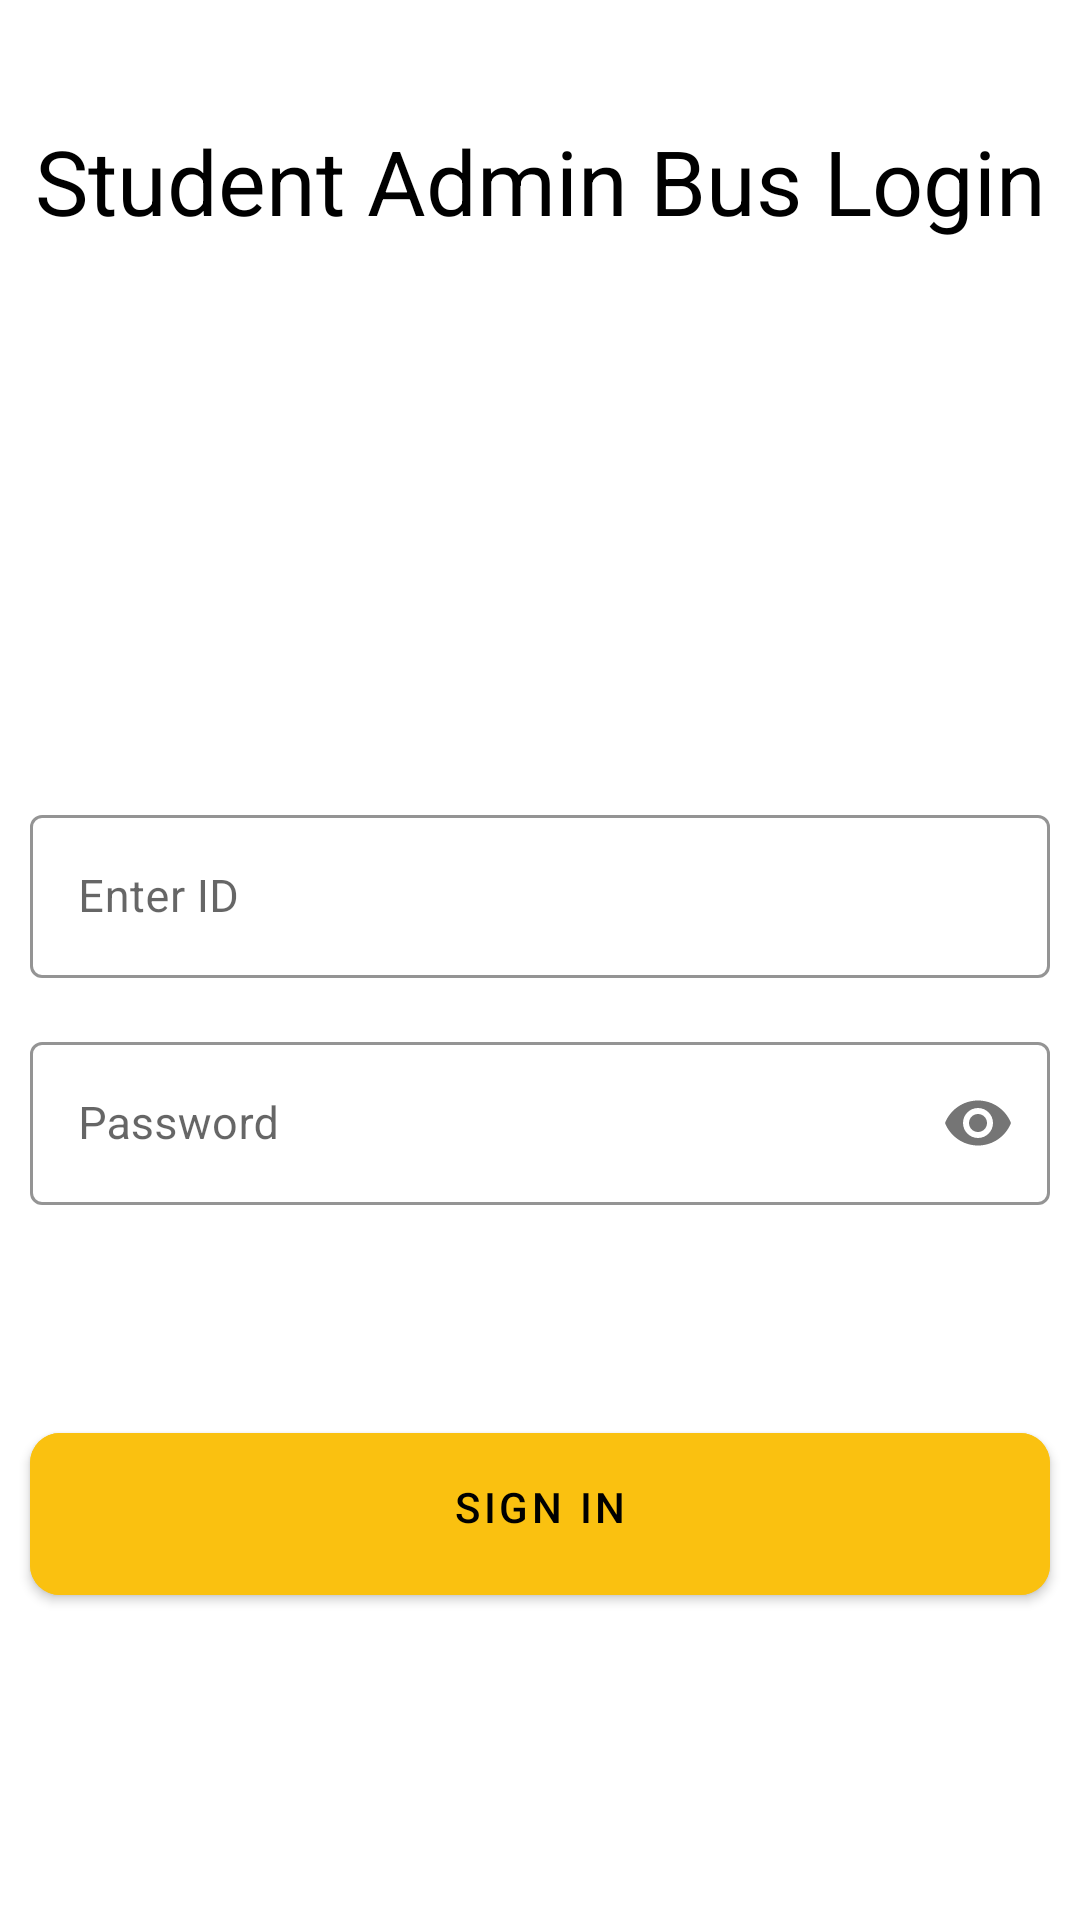

Produce the Android XML layout that renders to this screen, including the resource entries it uses.
<!-- AndroidManifest.xml: application theme Theme.FYP -->
<!-- res/layout/activity_admin_aplply_for_transcript_login.xml -->
<?xml version="1.0" encoding="utf-8"?>
<RelativeLayout xmlns:android="http://schemas.android.com/apk/res/android"
    xmlns:app="http://schemas.android.com/apk/res-auto"
    xmlns:tools="http://schemas.android.com/tools"
    android:layout_width="match_parent"
    android:layout_height="match_parent"
    tools:context=".Admin.AdminAplplyForTranscriptLoginActivity">


    <TextView
        android:id="@+id/text"
        android:layout_width="match_parent"
        android:layout_height="wrap_content"
        android:layout_marginTop="40dp"
        android:text="Student Admin Bus Login"
        android:textAlignment="center"
        android:textColor="@color/black"
        android:textSize="30sp" />


    <ScrollView
        android:layout_width="match_parent"
        android:layout_height="match_parent"
        android:layout_below="@id/text">

        <LinearLayout
            android:layout_width="match_parent"
            android:layout_height="wrap_content"
            android:orientation="vertical">

            <LinearLayout
                android:id="@+id/one"
                android:layout_width="match_parent"
                android:layout_height="wrap_content"
                android:layout_centerHorizontal="true"
                android:layout_centerVertical="true"
                android:layout_marginStart="10dp"
                android:layout_marginTop="150dp"
                android:layout_marginEnd="10dp"
                android:orientation="vertical">

                <com.google.android.material.textfield.TextInputLayout
                    style="@style/Widget.MaterialComponents.TextInputLayout.OutlinedBox"
                    android:layout_width="match_parent"
                    android:layout_height="wrap_content"
                    android:layout_marginTop="36dp"
                    android:hint="Enter ID"
                    app:boxStrokeColor="@color/black">

                    <com.google.android.material.textfield.TextInputEditText
                        android:id="@+id/stdLoginid"
                        android:layout_width="match_parent"
                        android:layout_height="wrap_content"
                        android:inputType="text"
                        android:singleLine="true"
                        android:textColor="@color/black"
                        android:textSize="15sp" />

                </com.google.android.material.textfield.TextInputLayout>

                <com.google.android.material.textfield.TextInputLayout
                    style="@style/Widget.MaterialComponents.TextInputLayout.OutlinedBox"
                    android:layout_width="match_parent"
                    android:layout_height="wrap_content"
                    android:layout_marginTop="16dp"
                    android:hint="Password"
                    app:boxStrokeColor="@color/black"
                    app:passwordToggleEnabled="true">

                    <com.google.android.material.textfield.TextInputEditText
                        android:id="@+id/stdpassword"
                        android:layout_width="match_parent"
                        android:layout_height="wrap_content"
                        android:inputType="textPassword"
                        android:singleLine="true"
                        android:textColor="@color/black"
                        android:textSize="15sp" />

                </com.google.android.material.textfield.TextInputLayout>


            </LinearLayout>

            <RelativeLayout
                android:id="@+id/second"
                android:layout_width="match_parent"
                android:layout_height="40dp"
                android:layout_below="@id/one"
                android:layout_marginStart="10dp"
                android:layout_marginTop="10dp"
                android:layout_marginEnd="10dp"
                android:layout_marginBottom="10dp">

                <TextView
                    android:id="@+id/secForgetPassword"
                    android:layout_width="wrap_content"
                    android:layout_height="wrap_content"
                    android:layout_alignParentRight="true"
                    android:layout_marginTop="10dp"
                    android:text="Forget Password"
                    android:textColor="@color/colorPrimaryDark"
                    android:textSize="15sp"
                    android:visibility="gone" />
            </RelativeLayout>


            <com.google.android.material.button.MaterialButton
                android:id="@+id/btnSignIn"
                android:layout_width="match_parent"
                android:layout_height="wrap_content"
                android:layout_below="@id/second"
                android:layout_marginStart="10dp"
                android:layout_marginTop="10dp"
                android:layout_marginEnd="10dp"
                android:layout_marginBottom="10dp"
                android:backgroundTint="@color/colorPrimary"
                android:elevation="10dp"
                android:paddingStart="20dp"
                android:paddingTop="15dp"
                android:paddingEnd="20dp"
                android:paddingBottom="20dp"
                android:text="Sign In"
                android:textColor="@color/black"
                app:cornerRadius="10dp" />


        </LinearLayout>
    </ScrollView>
</RelativeLayout>
<!-- resources referenced by this layout -->
<resources>
  <color name="black">#FF000000</color>
  <color name="colorPrimary">#FAC110</color>
  <color name="colorPrimaryDark">#FAC110</color>
  <style name="Theme.FYP" parent="Theme.MaterialComponents.Light.NoActionBar">
          
          <item name="colorPrimary">@color/purple_500</item>
          <item name="colorPrimaryVariant">@color/purple_700</item>
          <item name="colorOnPrimary">@color/white</item>
          
          <item name="colorSecondary">@color/teal_200</item>
          <item name="colorSecondaryVariant">@color/teal_700</item>
          <item name="colorOnSecondary">@color/black</item>
          
          <item name="android:statusBarColor">?attr/colorPrimaryVariant</item>
          
      </style>
  <color name="purple_500">#FF6200EE</color>
  <color name="purple_700">#FF3700B3</color>
  <color name="white">#FFFFFFFF</color>
  <color name="teal_200">#FF03DAC5</color>
  <color name="teal_700">#FF018786</color>
</resources>
